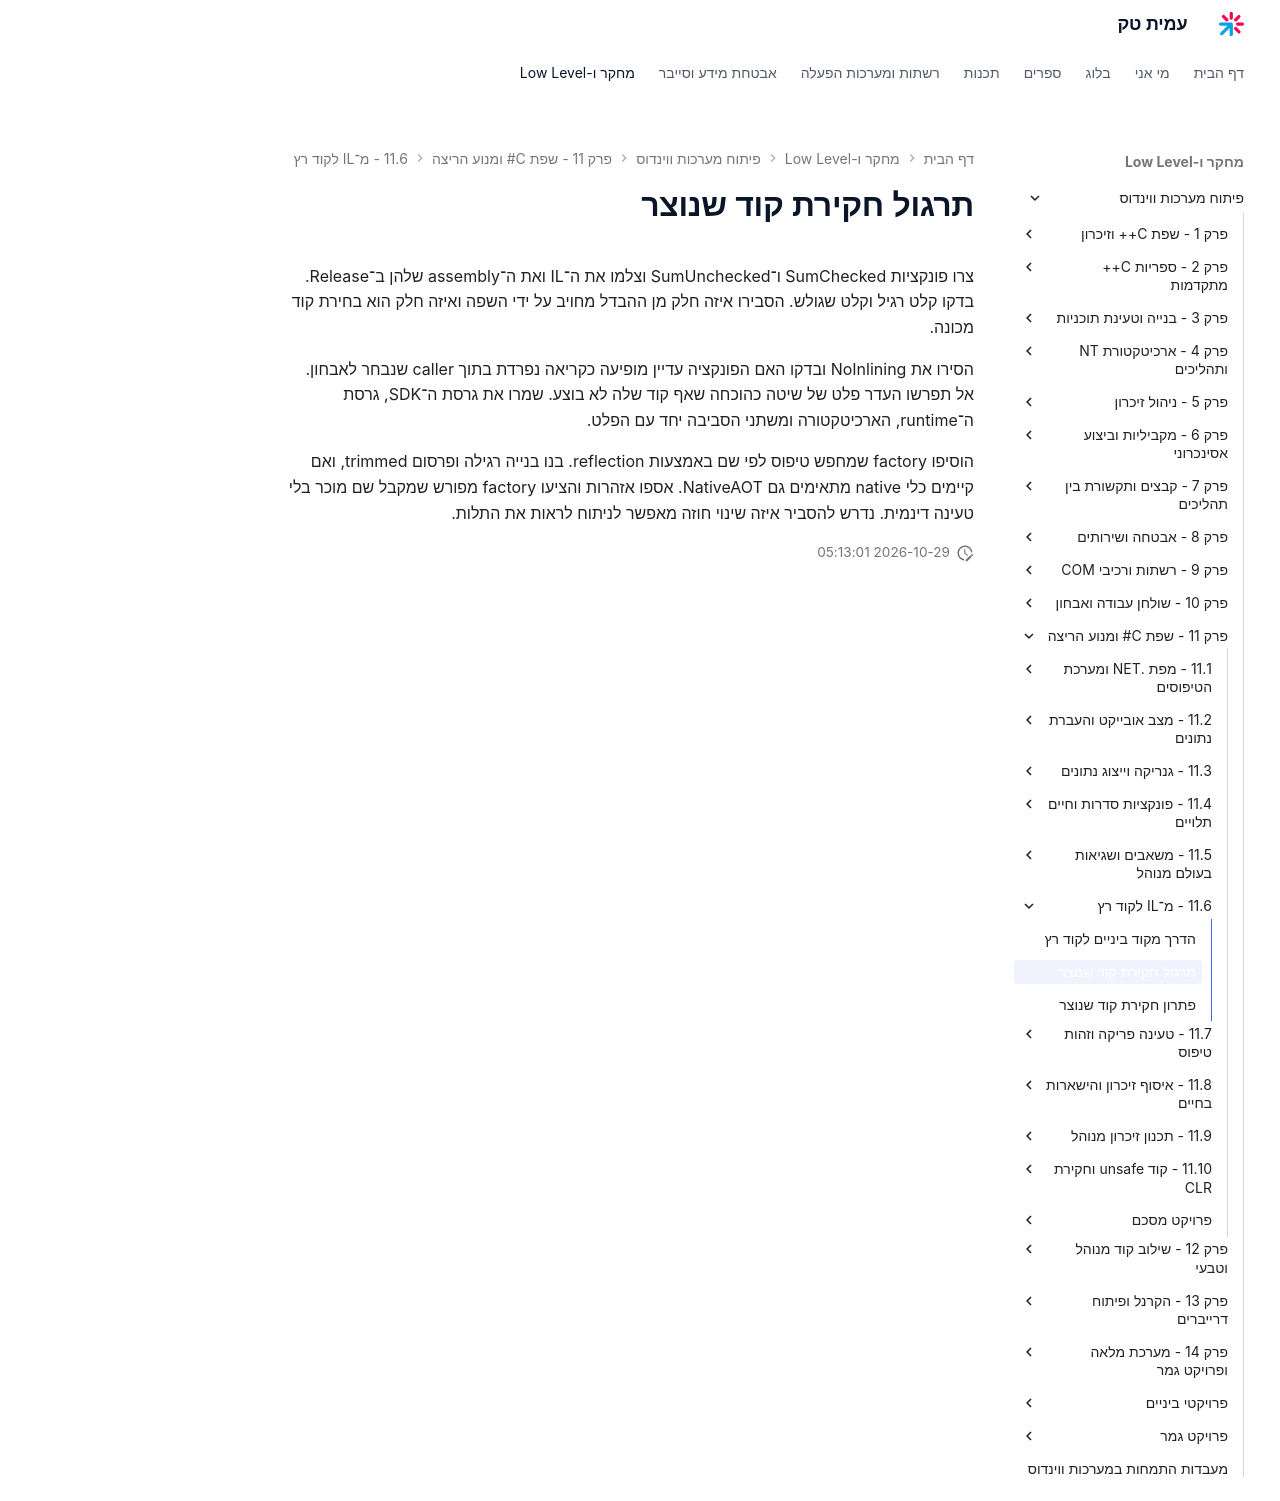

repository: AmitPinchasi/amittech · page: פיתוח-מערכות-ווינדוס/11 - שפת C# ומנוע הריצה/11.6 - מ־IL לקוד רץ/11.6 - מ־IL לקוד רץ - תרגול/index.html · generator: mkdocs

# תרגול חקירת קוד שנוצר

צרו פונקציות SumChecked ו־SumUnchecked וצלמו את ה־IL ואת ה־assembly שלהן ב־Release. בדקו קלט רגיל וקלט שגולש. הסבירו איזה חלק מן ההבדל מחויב על ידי השפה ואיזה חלק הוא בחירת קוד מכונה.

הסירו את NoInlining ובדקו האם הפונקציה עדיין מופיעה כקריאה נפרדת בתוך caller שנבחר לאבחון. אל תפרשו העדר פלט של שיטה כהוכחה שאף קוד שלה לא בוצע. שמרו את גרסת ה־SDK, גרסת ה־runtime, הארכיטקטורה ומשתני הסביבה יחד עם הפלט.

הוסיפו factory שמחפש טיפוס לפי שם באמצעות reflection. בנו בנייה רגילה ופרסום trimmed, ואם קיימים כלי native מתאימים גם NativeAOT. אספו אזהרות והציעו factory מפורש שמקבל שם מוכר בלי טעינה דינמית. נדרש להסביר איזה שינוי חוזה מאפשר לניתוח לראות את התלות.
